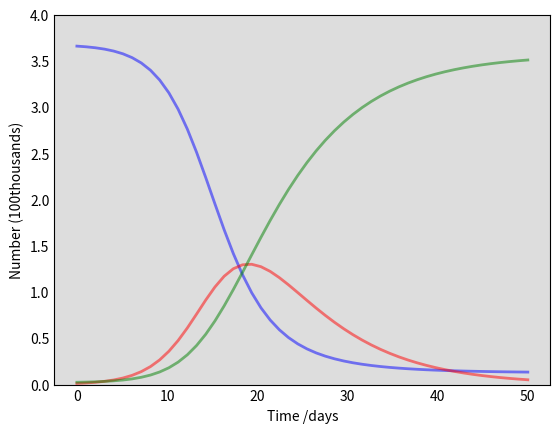

Write Python code to recreate this figure. (Note: this script raises an exception after producing the figure.)
#after 30/06#
#reopening 2 prediction#

import numpy as np
from scipy.integrate import odeint
import matplotlib.pyplot as plt

# Total population, N. in 10000s
N = 3700
# Initial number of infected and recovered individuals, I0 and R0. in 10000s
I0, R0 = 12, 25
# Everyone else, S0, is susceptible to infection initially.
S0 = N - I0 - R0
# Contact rate, beta, and mean recovery rate, gamma, (in 1/days).
beta, gamma = 0.5, 1/7
# A grid of time points (in days)
t = np.linspace(0, 50)

# The SIR model differential equations.
def deriv(y, t, N, beta, gamma):
    S, I, R = y
    dSdt = -beta * S * I / N
    dIdt = beta * S * I / N - gamma * I
    dRdt = gamma * I
    return dSdt, dIdt, dRdt

# Initial conditions vector
y0 = S0, I0, R0
# Integrate the SIR equations over the time grid, t.
ret = odeint(deriv, y0, t, args=(N, beta, gamma))
S, I, R = ret.T

# Plot the data on three separate curves for S(t), I(t) and R(t)
fig = plt.figure(facecolor='w')
ax = fig.add_subplot(111, facecolor='#dddddd', axisbelow=True)
ax.plot(t, S/1000, 'b', alpha=0.5, lw=2, label='Susceptible')
ax.plot(t, I/1000, 'r', alpha=0.5, lw=2, label='Infected')
ax.plot(t, R/1000, 'g', alpha=0.5, lw=2, label='Recovered with immunity')
ax.set_xlabel('Time /days')
ax.set_ylabel('Number (100thousands)')
ax.set_ylim(0,4)
ax.yaxis.set_tick_params(length=0)
ax.xaxis.set_tick_params(length=0)
ax.grid(b=True, which='major', c='w', lw=2, ls='-')
legend = ax.legend()
legend.get_frame().set_alpha(0.5)
for spine in ('top', 'right', 'bottom', 'left'):
    ax.spines[spine].set_visible(False)
plt.show()